Run: headless pygame with SDL's dummy video driver; simulated clock (each Clock.tick advances the game by its frame time, no real sleeping); random seed 0; keys injected as events and as key.get_pressed() state; no mouse input; restart key R tapped at the start of phases 3 and 4.
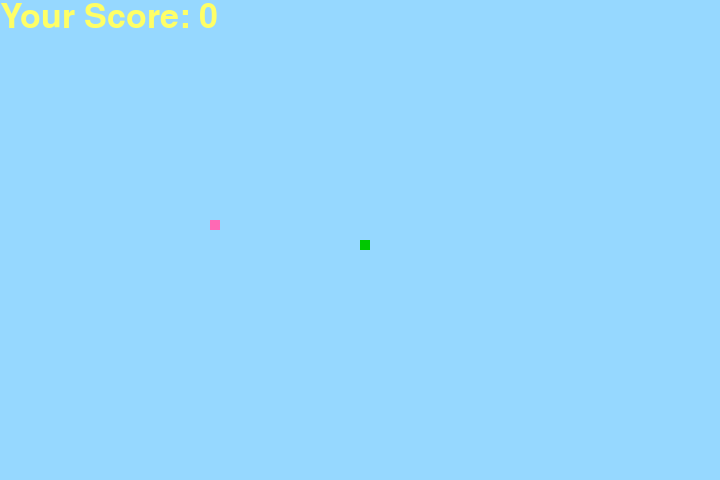
Frame 1 of 4 · flips 1–60 · no input
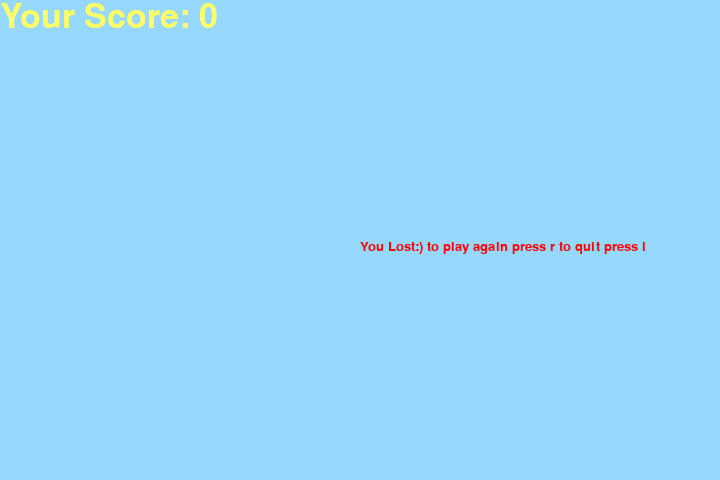
Frame 2 of 4 · flips 61–180 · tapped SPACE, RETURN · held RIGHT (→), D
Frame 3 of 4 · flips 181–300 · tapped R · held DOWN (↓), S · screen unchanged from frame 2, image omitted
Frame 4 of 4 · flips 301–420 · tapped R · held LEFT (←), A, UP (↑), W · screen unchanged from frame 3, image omitted

The pygame program that drew these frames:

# Abdelrahman Eweis 202100752
# Abdullah Sebai 202102222
# Omar Tawfik 202102088
# Ziad Amr 202102683

import time
import random

import pygame

pygame.init()
# GUI colors of objects (Abdelrahman Eweis)
screen = (150, 216, 255)
snake = (0, 200, 0)
end_text = (255, 0, 0)
food = (255, 105, 180)
score_color = (255, 255, 102)
# GUI display resolution (Ziad Amr)
dis_width = 720
dis_height = 480
display = pygame.display.set_mode((dis_width, dis_height))
pygame.display.update()
pygame.display.set_caption('Snake game')
game_over = False
game_off = False
# centering GUI snake starting point (Ziad Amr)
x1 = 360
y1 = 240
# setting alternate movement variables (Ziad Amr)
x1_move = 0
y1_move = 0
# setting food variables (Abdelrahman Eweis)
food_x = round(random.randrange(10, (dis_width/2) - 20) / 10.0) * 10.0
food_y = round(random.randrange(10, (dis_width/2) - 20) / 10.0) * 10.0
# movement remapping (Abdullah Sebai)
pygame.K_DOWN = pygame.K_s
pygame.K_LEFT = pygame.K_a
pygame.K_RIGHT = pygame.K_d
pygame.K_UP = pygame.K_w
# setting game tick rate and snake speed and text font size (Ziad Amr)
clock = pygame.time.Clock()
snake_sonic = 23
font = pygame.font.SysFont(None, 20)
score_font = pygame.font.SysFont(None, 50)
# snake variables (Abdelrahman Eweis)
snake_shape = 10
lisSnake = []
lenSnake = 1


# score counter function to display score (Abdelrahman Eweis)
def score_num(score):
    value = score_font.render("Your Score: " + str(score), True, score_color)
    display.blit(value,[0, 0])


# snake function to increase snake size as he eats more food (Abdelrahman Eweis)
def snake_size(snake_shape, lisSnake):
    for x in lisSnake:
        pygame.draw.rect(display, snake, [x[0], x[1], snake_shape, snake_shape])


# defining function for displaying text, so it can be easily reused (Ziad Amr)
def message(msg, color):
    mesg = font.render(msg, True, color)
    display.blit(mesg, [dis_width / 2, dis_height / 2])


# score counting variables to add score based on time (Omar Tawfik)
scorecount = 0
counter = 0
# while loop for game run decision
while not game_off:
    display.fill(screen)  # the screen color (blue)
    message("You Lost:) to play again press r to quit press l", end_text)
    score_num(scorecount)
    pygame.display.update()

    # For loop with if or else statement so the player can either keep playing or quit the game (Abdelrahman Eweis)
    for event in pygame.event.get():
        if event.type == pygame.KEYDOWN:
            if event.key == pygame.K_l:
                game_over = True
                game_off = True
            if event.key == pygame.K_r:
                game_over = False
                game_off = False
    # while loop to create endless loop for game to run (Abdullah Sebai)
    while not game_over:
        #  the counter counting to 300 is approximately 10 seconds (Omar Tawfik)
        counter += 1
        scoremax = 300
        # clock tick rate to decide snake speed (Abdullah Sebai)
        clock.tick(snake_sonic)
        # for loop to decide directionality of snake as the player presses certain buttons (Abdullah Sebai)
        for event in pygame.event.get():
            if event.type == pygame.QUIT:
                game_over = True
            if event.type == pygame.KEYDOWN:
                if event.key == pygame.K_w:
                    x1_move = 0
                    y1_move = -10
                elif event.key == pygame.K_s:
                    x1_move = 0
                    y1_move = 10
                elif event.key == pygame.K_d:
                    x1_move = 10
                    y1_move = 0
                elif event.key == pygame.K_a:
                    x1_move = -10
                    y1_move = 0
        # if statement to make the game end if the player hits a boarder (Abdullah Sebai)
        if x1 >= dis_width or x1 < 0 or y1 >= dis_height or y1 < 0:
            game_over = True
        # x1 and y1 addition to make snake move on grid (Abdullah Sebai)
        x1 += x1_move
        y1 += y1_move
        display.fill(screen)
        # display snake on screen (Abdelrahman Eweis)
        pygame.draw.rect(display, snake, [x1, y1, 10, 10])
        # display food on screen (Abdelrahman Eweis)
        pygame.draw.rect(display, food, [food_x, food_y, 10, 10])
        # list system to decide snake length (Abdelrahman Eweis)
        snake_body = []
        snake_body.append(x1)
        snake_body.append(y1)
        lisSnake.append(snake_body)
        if len(lisSnake) > lenSnake:
            lisSnake.remove(lisSnake[0])
        # for loop and if statement to make sure the snake doesn't overlap itself and ends game (Abdelrahman Eweis)
        for x in lisSnake[:-1]:
            if x == snake_body:
                game_over = True
        # uses snake size function and score function to increase snake size and add to score (Abdelrahman Eweis)
        snake_size(snake_shape, lisSnake)
        score_num(scorecount)
        pygame.display.update()
        # random food generation and snake length increase (Abdelrahman Eweis)
        if x1 == food_x and y1 == food_y:
            # counter conditions for score amount (Omar Tawfik)
            if counter < scoremax / 2:
                counter = 0
                scorecount += 200
            elif scoremax / 2 < counter < scoremax:
                counter = 0
                scorecount += 100
            food_x = round(random.randrange(0, dis_width - snake_shape) / 10.0) * 10.0
            food_y = round(random.randrange(0, dis_height - snake_shape) / 10.0) * 10.0
            lenSnake += 1
        # if the player doesn't eat the food within 10 seconds they lose (Omar Tawfik)
        if counter > scoremax:
            break
# the while loop breaks and quits game(Ziad Amr)
pygame.display.update()
time.sleep(0.75)

pygame.quit()
quit()
